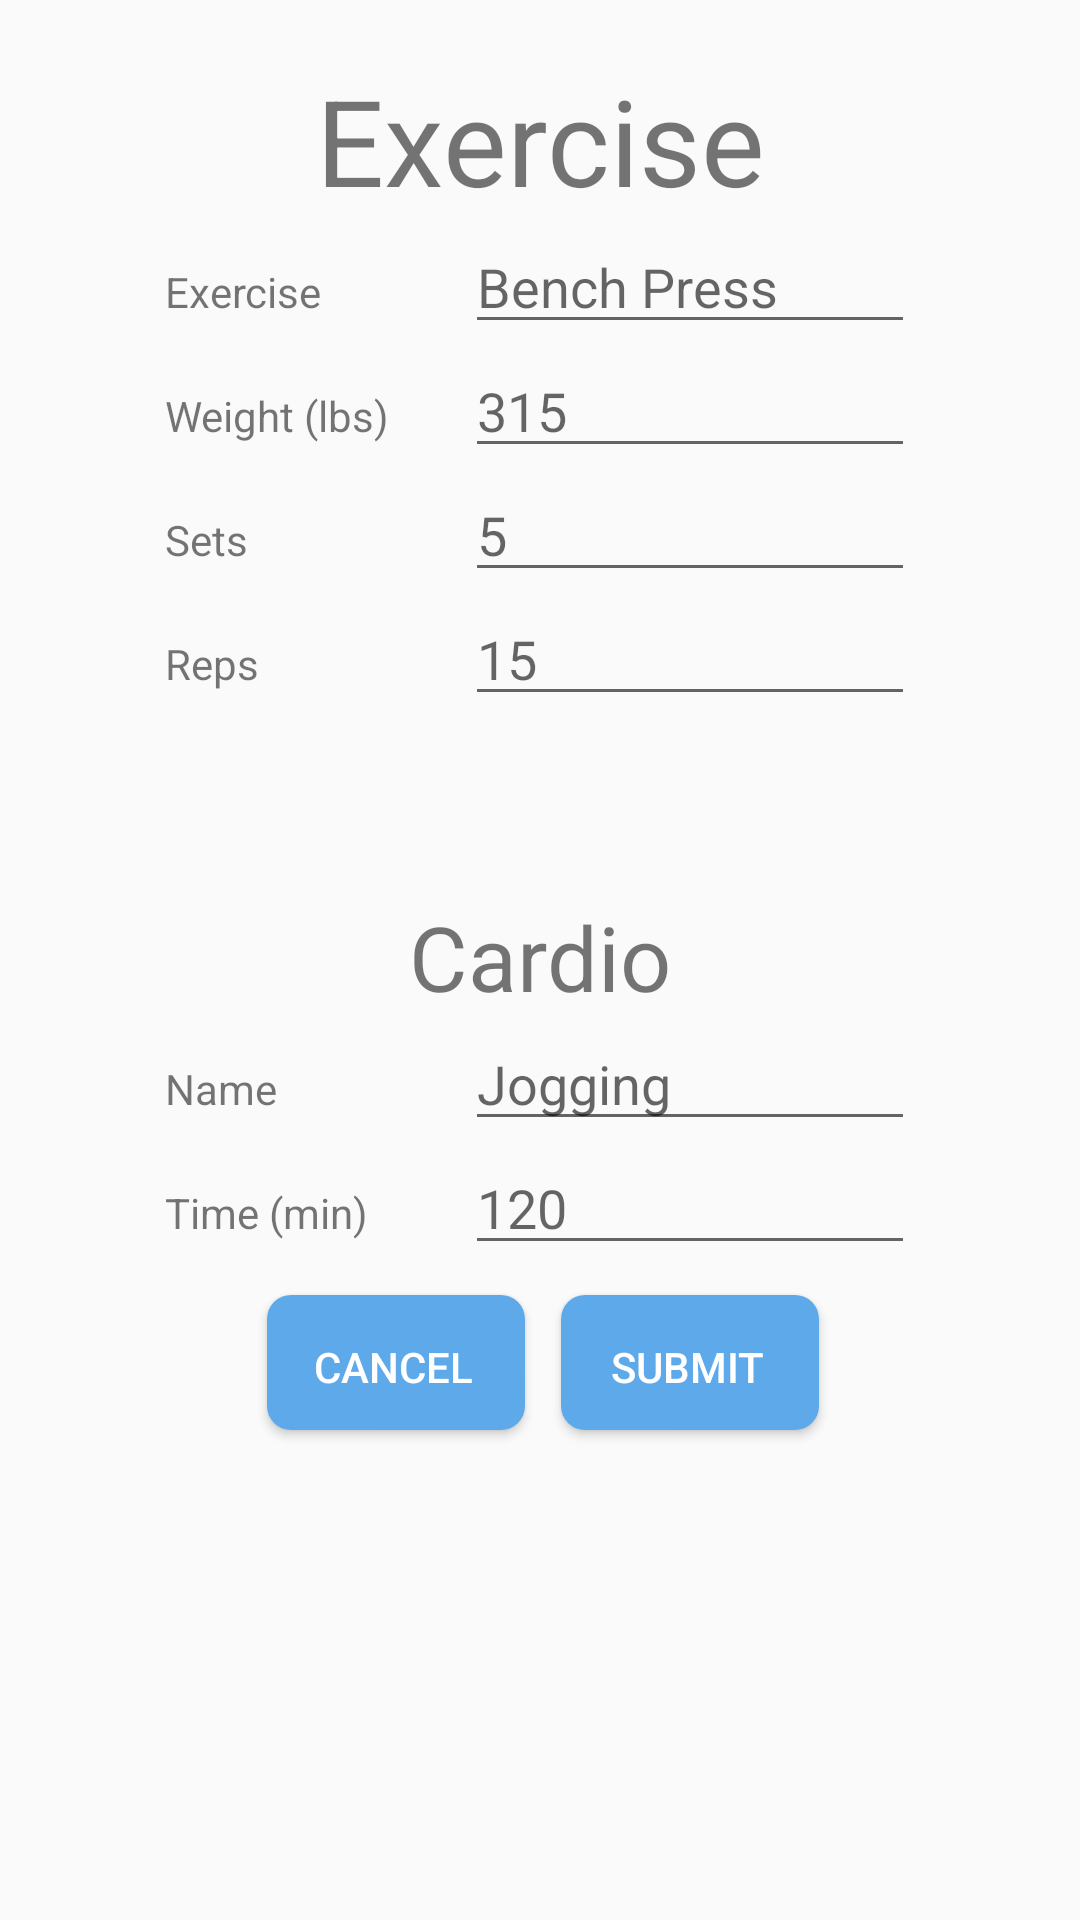

Produce the Android XML layout that renders to this screen, including the resource entries it uses.
<!-- AndroidManifest.xml: application theme AppTheme -->
<!-- res/layout/activity_log_exercise.xml -->
<?xml version="1.0" encoding="utf-8"?>
<android.support.v4.widget.DrawerLayout xmlns:android="http://schemas.android.com/apk/res/android"
    xmlns:app="http://schemas.android.com/apk/res-auto"
    xmlns:tools="http://schemas.android.com/tools"
    android:layout_width="match_parent"
    android:layout_height="match_parent"
    android:orientation="vertical"
    tools:context=".LogExercise"
    android:id="@+id/logExerciseDrawerLayout">

    <ScrollView
        android:layout_width="match_parent"
        android:layout_height="match_parent">

        <LinearLayout
            android:layout_width="match_parent"
            android:layout_height="wrap_content"
            android:orientation="vertical"
            android:layout_marginTop="20dp">

            <LinearLayout
                android:id="@+id/verticalLayout1"
                android:layout_width="wrap_content"
                android:layout_height="wrap_content"
                android:layout_gravity="center"
                android:orientation="vertical">

                <TextView
                    android:id="@+id/textView"
                    android:layout_width="match_parent"
                    android:layout_height="wrap_content"
                    android:gravity="center"
                    android:text="@string/exercise"
                    android:textSize="40sp"/>

                <LinearLayout
                    android:layout_width="wrap_content"
                    android:layout_height="wrap_content"
                    android:orientation="horizontal">

                    <TextView
                        android:id="@+id/textView2"
                        android:layout_width="100dp"
                        android:layout_height="wrap_content"
                        android:layout_weight="1"
                        android:text="@string/exercise" />

                    <AutoCompleteTextView
                        android:id="@+id/exerciseAutoEditText"
                        android:layout_width="150dp"
                        android:layout_height="wrap_content"
                        android:layout_weight="1"
                        android:completionThreshold="2"
                        android:ems="10"
                        android:dropDownWidth="215dp"
                        android:dropDownHorizontalOffset="-30dp"
                        android:hint="Bench Press"
                        android:inputType="textPersonName" />

                </LinearLayout>

                <LinearLayout
                    android:layout_width="wrap_content"
                    android:layout_height="wrap_content"
                    android:layout_weight="1"
                    android:orientation="horizontal">

                    <TextView
                        android:id="@+id/textView3"
                        android:layout_width="100dp"
                        android:layout_height="wrap_content"
                        android:layout_weight="1"
                        android:text="@string/weight" />

                    <EditText
                        android:id="@+id/weightEditText"
                        android:layout_width="150dp"
                        android:layout_height="wrap_content"
                        android:layout_weight="1"
                        android:ems="10"
                        android:hint="315"
                        android:inputType="numberDecimal" />
                </LinearLayout>

                <LinearLayout
                    android:layout_width="wrap_content"
                    android:layout_height="wrap_content"
                    android:orientation="horizontal">

                    <TextView
                        android:id="@+id/textView4"
                        android:layout_width="100dp"
                        android:layout_height="wrap_content"
                        android:layout_weight="1"
                        android:text="@string/sets" />

                    <EditText
                        android:id="@+id/setsEditText"
                        android:layout_width="150dp"
                        android:layout_height="wrap_content"
                        android:layout_weight="1"
                        android:ems="10"
                        android:hint="5"
                        android:inputType="numberDecimal" />
                </LinearLayout>

                <LinearLayout
                    android:layout_width="wrap_content"
                    android:layout_height="wrap_content"
                    android:orientation="horizontal">

                    <TextView
                        android:id="@+id/textView5"
                        android:layout_width="100dp"
                        android:layout_height="wrap_content"
                        android:layout_weight="1"
                        android:text="@string/reps" />

                    <EditText
                        android:id="@+id/repsEditText"
                        android:layout_width="150dp"
                        android:layout_height="wrap_content"
                        android:layout_weight="1"
                        android:ems="10"
                        android:hint="15"
                        android:inputType="numberDecimal" />
                </LinearLayout>
            </LinearLayout>


            <LinearLayout
                android:layout_width="wrap_content"
                android:layout_height="match_parent"
                android:layout_gravity="center"
                android:orientation="horizontal">

                
                    
                    
                    
                    
                    
                    
                    

                <Button
                    android:id="@+id/additionButton"
                    android:layout_width="50dp"
                    android:layout_height="50dp"
                    android:layout_gravity="center"
                    android:layout_marginHorizontal="5dp"
                    android:layout_weight="1"
                    android:background="@drawable/addbutton"
                    android:onClick="addNewExercise" />
            </LinearLayout>

            <LinearLayout
                android:layout_width="wrap_content"
                android:layout_height="wrap_content"
                android:layout_gravity="center"
                android:orientation="vertical">

                <TextView
                    android:id="@+id/textView6"
                    android:layout_marginTop="10dp"
                    android:layout_width="match_parent"
                    android:layout_height="wrap_content"
                    android:text="@string/cardio"
                    android:textSize="30sp"
                    android:textAlignment="center"/>

                <LinearLayout
                    android:layout_width="wrap_content"
                    android:layout_height="wrap_content"
                    android:orientation="horizontal">

                    <TextView
                        android:id="@+id/cardioTitle"
                        android:layout_width="100dp"
                        android:layout_height="wrap_content"
                        android:layout_weight="1"
                        android:text="@string/cardioName" />

                    <AutoCompleteTextView
                        android:id="@+id/cardioAutoEditText"
                        android:layout_width="150dp"
                        android:layout_height="wrap_content"
                        android:layout_weight="1"
                        android:completionThreshold="2"
                        android:dropDownWidth="215dp"
                        android:dropDownHorizontalOffset="-30dp"
                        android:ems="10"
                        android:hint="Jogging"
                        android:inputType="textPersonName" />
                </LinearLayout>

                <LinearLayout
                    android:layout_width="wrap_content"
                    android:layout_height="wrap_content"
                    android:orientation="horizontal">

                    <TextView
                        android:id="@+id/textView7"
                        android:layout_width="100dp"
                        android:layout_height="wrap_content"
                        android:layout_weight="1"
                        android:text="@string/time" />

                    <EditText
                        android:id="@+id/timeEditText"
                        android:layout_width="150dp"
                        android:layout_height="wrap_content"
                        android:layout_weight="1"
                        android:ems="10"
                        android:hint="120"
                        android:inputType="textPersonName" />
                </LinearLayout>
            </LinearLayout>

            <LinearLayout
                android:layout_width="wrap_content"
                android:layout_height="match_parent"
                android:orientation="horizontal"
                android:layout_gravity="center"
                android:layout_marginBottom="10dp">

                <Button
                    android:id="@+id/cancelExerciseButton"
                    android:layout_width="wrap_content"
                    android:layout_height="wrap_content"
                    android:layout_gravity="center"
                    android:layout_marginVertical="10dp"
                    android:layout_marginHorizontal="5dp"
                    android:background="@drawable/buttonshape"
                    android:text="Cancel"
                    android:textColor="@color/white" />

                <Button
                    android:id="@+id/submitExerciseButton"
                    android:layout_width="wrap_content"
                    android:layout_height="wrap_content"
                    android:layout_gravity="center"
                    android:layout_marginVertical="10dp"
                    android:layout_marginHorizontal="5dp"
                    android:background="@drawable/buttonshape"
                    android:onClick="addExerciseToDB"
                    android:text="@string/submit"
                    android:textColor="@color/white" />

            </LinearLayout>

        </LinearLayout>
    </ScrollView>

   

    <android.support.design.widget.NavigationView
        android:layout_width="wrap_content"
        android:layout_height="match_parent"
        android:id="@+id/nav"
        app:menu="@menu/navigation_menu"
        android:layout_gravity="start">

    </android.support.design.widget.NavigationView>


</android.support.v4.widget.DrawerLayout>
<!-- resources referenced by this layout -->
<resources>
  <color name="colorLight">#d9f0ff</color>
  <color name="white">#ffffff</color>
  <!-- drawable buttonshape (drawable) -->
  <selector xmlns:android="http://schemas.android.com/apk/res/android">
      <item android:state_pressed="false">
          <layer-list>
              
                  
                      
                      
                      
                          
                          
                  
              
              <item
                  android:bottom="3dp"
                  android:left="2dp">
                  <shape>
                      
                      <gradient android:angle="270" android:endColor="@color/colorMedium1" android:startColor="@color/colorMedium1" />
                    
                      <corners android:radius="8dp" />
                      <padding android:bottom="10dp" android:left="10dp"
                          android:right="10dp" android:top="10dp" />
                      
                          
                          
                  </shape>
              </item>
          </layer-list>
      </item>
      
          
          
          
          
              
                  
              
              
              
                  
              
              
              
          
      
  
  </selector>
  <string name="cardio">Cardio</string>
  <string name="cardioName">Name</string>
  <string name="exercise">Exercise</string>
  <string name="reps">Reps</string>
  <string name="sets">Sets</string>
  <string name="submit">Submit</string>
  <string name="time">Time (min)</string>
  <string name="weight">Weight (lbs)</string>
  <style name="AppTheme" parent="Theme.AppCompat.Light.DarkActionBar">
          
          <item name="colorPrimary">@color/colorMedium2</item>
          <item name="colorPrimaryDark">@color/colorDark</item>
          <item name="colorAccent">@color/colorLight</item>
      </style>
  <color name="colorMedium1">#5da9e9</color>
  <color name="colorMedium2">#6995d7</color>
  <color name="colorDark">#214a88</color>
</resources>
